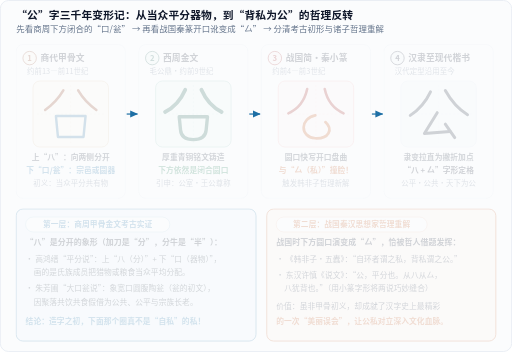
t = 0.00 s
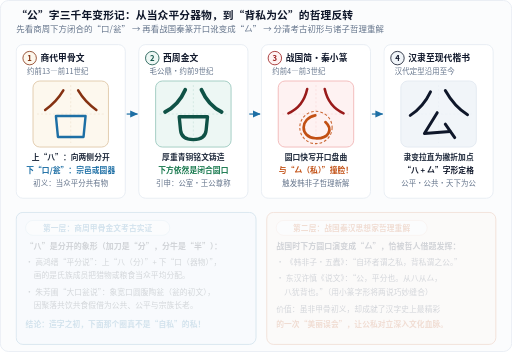
t = 5.55 s
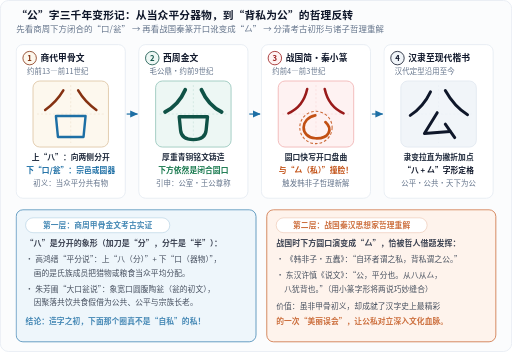
t = 6.11 s
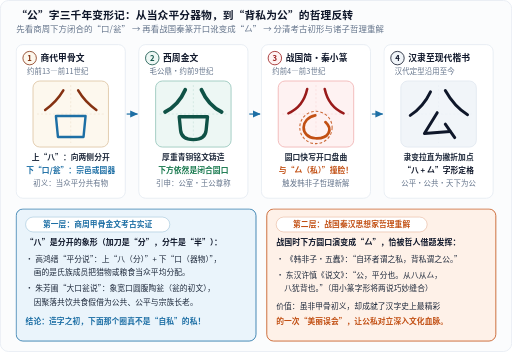
t = 6.67 s
t = 8.11 s: frame unchanged from t = 6.67 s, image omitted
t = 10.00 s: frame unchanged from t = 6.67 s, image omitted

The animated SVG that drew these frames (rendered in a browser with its animation timeline set to each time). Animation: 2 CSS @keyframes rules; frames cover the first 10.00 s.

<svg xmlns="http://www.w3.org/2000/svg" width="760" height="522" viewBox="0 0 760 522" role="img" aria-labelledby="title desc" lang="zh-CN">
<title id="title">“公”字三千年字形演变与双层释读图解</title>
<desc id="desc">展示商代甲骨文、西周金文、战国秦篆到现代楷书中“公”字的演变，对比甲骨金文平分器物本义与韩非子“背私为公”哲理重解。</desc>
<defs>
  <marker id="arr-blue" markerWidth="7" markerHeight="7" refX="6" refY="3.5" orient="auto">
    <path d="M0,0.6 L6.5,3.5 L0,6.4 Z" fill="#1d6fa5"/>
  </marker>
  <marker id="arr-orange" markerWidth="7" markerHeight="7" refX="6" refY="3.5" orient="auto">
    <path d="M0,0.6 L6.5,3.5 L0,6.4 Z" fill="#c25014"/>
  </marker>
  <marker id="arr-green" markerWidth="7" markerHeight="7" refX="6" refY="3.5" orient="auto">
    <path d="M0,0.6 L6.5,3.5 L0,6.4 Z" fill="#18794e"/>
  </marker>
  <marker id="arr-muted" markerWidth="7" markerHeight="7" refX="6" refY="3.5" orient="auto">
    <path d="M0,0.6 L6.5,3.5 L0,6.4 Z" fill="#64748b"/>
  </marker>
</defs>
<style>
  text {
    font-family: "PingFang SC", "Hiragino Sans GB", "Microsoft YaHei", "Noto Sans CJK SC", system-ui, sans-serif;
    letter-spacing: 0.01em;
  }
  .mono {
    font-family: ui-monospace, "Cascadia Mono", "Consolas", monospace;
  }
  .halo {
    paint-order: stroke;
    stroke: #ffffff;
    stroke-width: 3.5px;
    stroke-linejoin: round;
  }
  @keyframes stageReveal {
    0% { opacity: 0.18; transform: translateY(5px); }
    100% { opacity: 1; transform: translateY(0); }
  }
  @keyframes ringHighlight {
    0%, 35% { stroke-opacity: 0; }
    55% { stroke-opacity: 0.95; }
    100% { stroke-opacity: 0.85; }
  }
  .g-st1 { opacity: 0.18; animation: stageReveal 0.85s ease-out 0.15s forwards; }
  .g-st2 { opacity: 0.18; animation: stageReveal 0.85s ease-out 1.45s forwards; }
  .g-st3 { opacity: 0.18; animation: stageReveal 0.85s ease-out 2.85s forwards; }
  .g-st4 { opacity: 0.18; animation: stageReveal 0.85s ease-out 4.25s forwards; }
  .g-st5 { opacity: 0.18; animation: stageReveal 0.95s ease-out 5.55s forwards; }
  .morph-ring { stroke-opacity: 0; animation: ringHighlight 6.4s ease-out 0s forwards; }
  @media (prefers-reduced-motion: reduce) {
    .g-st1, .g-st2, .g-st3, .g-st4, .g-st5 {
      animation: none !important;
      opacity: 1 !important;
      transform: none !important;
    }
    .morph-ring {
      animation: none !important;
      stroke-opacity: 0.85 !important;
    }
  }
</style>
<rect x="0.5" y="0.5" width="759" height="521" rx="12" fill="#fbfcfd" stroke="#e2e8f0" stroke-width="1"/>
<text x="24" y="28" font-size="16" fill="#0f172a" text-anchor="start" font-weight="700">“公”字三千年变形记：从当众平分器物，到“背私为公”的哲理反转</text>
<text x="24" y="48" font-size="12.5" fill="#64748b" text-anchor="start">先看商周下方闭合的“口/瓮” → 再看战国秦篆开口讹变成“厶” → 分清考古初形与诸子哲理重解</text>
<g class="g-st1">
<rect x="24" y="66" width="162" height="228" rx="10" fill="#ffffff" stroke="#e2e8f0" stroke-width="1.1"/>
<circle cx="44" cy="86" r="10" fill="#fdf8ee" stroke="#853212" stroke-width="1.2"/>
<text x="44" y="90" font-size="11.5" fill="#853212" text-anchor="middle" font-weight="700">1</text>
<text x="60" y="90" font-size="13" fill="#0f172a" text-anchor="start" font-weight="700">商代甲骨文</text>
<text x="40" y="110" font-size="11" fill="#64748b" text-anchor="start">约前13—前11世纪</text>
<rect x="49" y="120" width="112" height="98" rx="10" fill="#fdf8ee" stroke="#dfc7a7" stroke-width="1.3"/>
<line x1="105.0" y1="126" x2="105.0" y2="212" stroke="#dfc7a7" stroke-width="0.8" stroke-dasharray="3 3" opacity="0.55"/>
<line x1="55" y1="169.0" x2="155" y2="169.0" stroke="#dfc7a7" stroke-width="0.8" stroke-dasharray="3 3" opacity="0.55"/>
</g>
<g class="g-st2">
<rect x="206" y="66" width="162" height="228" rx="10" fill="#ffffff" stroke="#e2e8f0" stroke-width="1.1"/>
<circle cx="226" cy="86" r="10" fill="#edf7f4" stroke="#0f5246" stroke-width="1.2"/>
<text x="226" y="90" font-size="11.5" fill="#0f5246" text-anchor="middle" font-weight="700">2</text>
<text x="242" y="90" font-size="13" fill="#0f172a" text-anchor="start" font-weight="700">西周金文</text>
<text x="222" y="110" font-size="11" fill="#64748b" text-anchor="start">毛公鼎·约前9世纪</text>
<rect x="231" y="120" width="112" height="98" rx="10" fill="#edf7f4" stroke="#9bc9be" stroke-width="1.3"/>
<line x1="287.0" y1="126" x2="287.0" y2="212" stroke="#9bc9be" stroke-width="0.8" stroke-dasharray="3 3" opacity="0.55"/>
<line x1="237" y1="169.0" x2="337" y2="169.0" stroke="#9bc9be" stroke-width="0.8" stroke-dasharray="3 3" opacity="0.55"/>
</g>
<g class="g-st3">
<rect x="388" y="66" width="162" height="228" rx="10" fill="#ffffff" stroke="#e2e8f0" stroke-width="1.1"/>
<circle cx="408" cy="86" r="10" fill="#fef2f2" stroke="#991b1b" stroke-width="1.2"/>
<text x="408" y="90" font-size="11.5" fill="#991b1b" text-anchor="middle" font-weight="700">3</text>
<text x="424" y="90" font-size="13" fill="#0f172a" text-anchor="start" font-weight="700">战国简·秦小篆</text>
<text x="404" y="110" font-size="11" fill="#64748b" text-anchor="start">约前4—前3世纪</text>
<rect x="413" y="120" width="112" height="98" rx="10" fill="#fef2f2" stroke="#f2b6b6" stroke-width="1.3"/>
<line x1="469.0" y1="126" x2="469.0" y2="212" stroke="#f2b6b6" stroke-width="0.8" stroke-dasharray="3 3" opacity="0.55"/>
<line x1="419" y1="169.0" x2="519" y2="169.0" stroke="#f2b6b6" stroke-width="0.8" stroke-dasharray="3 3" opacity="0.55"/>
</g>
<g class="g-st4">
<rect x="570" y="66" width="162" height="228" rx="10" fill="#ffffff" stroke="#e2e8f0" stroke-width="1.1"/>
<circle cx="590" cy="86" r="10" fill="#f1f5f9" stroke="#0f172a" stroke-width="1.2"/>
<text x="590" y="90" font-size="11.5" fill="#0f172a" text-anchor="middle" font-weight="700">4</text>
<text x="606" y="90" font-size="13" fill="#0f172a" text-anchor="start" font-weight="700">汉隶至现代楷书</text>
<text x="586" y="110" font-size="11" fill="#64748b" text-anchor="start">汉代定型沿用至今</text>
<rect x="595" y="120" width="112" height="98" rx="10" fill="#f1f5f9" stroke="#e2e8f0" stroke-width="1.3"/>
<line x1="651.0" y1="126" x2="651.0" y2="212" stroke="#e2e8f0" stroke-width="0.8" stroke-dasharray="3 3" opacity="0.55"/>
<line x1="601" y1="169.0" x2="701" y2="169.0" stroke="#e2e8f0" stroke-width="0.8" stroke-dasharray="3 3" opacity="0.55"/>
</g>
<g class="g-st1">
  <path d="M 94,134 Q 84,151 67,163 M 116,134 Q 126,151 143,163"
        fill="none" stroke="#853212" stroke-width="3.8" stroke-linecap="round"/>
  <path d="M 83,172 L 127,172 L 124,203 L 86,203 Z"
        fill="none" stroke="#1d6fa5" stroke-width="3.6" stroke-linejoin="round"/>
  <text x="105" y="237" font-size="11.5" fill="#1e293b" text-anchor="middle" font-weight="600">上“八”：向两侧分开</text>
  <text x="105" y="256" font-size="11.5" fill="#1d6fa5" text-anchor="middle" font-weight="600">下“口/瓮”：宗邑或圆器</text>
  <text x="105" y="276" font-size="11" fill="#64748b" text-anchor="middle">初义：当众平分共有物</text>
</g>
<g class="g-st2">
  <path d="M 275,133 C 268,149 257,160 245,166 M 299,133 C 306,149 317,160 329,166"
        fill="none" stroke="#0f5246" stroke-width="5.6" stroke-linecap="round"/>
  <path d="M 266,173 L 308,173 L 306,193 C 305,204 297,207 287,207 C 277,207 269,204 268,193 Z"
        fill="none" stroke="#0f5246" stroke-width="5.0" stroke-linejoin="round"/>
  <text x="287" y="237" font-size="11.5" fill="#1e293b" text-anchor="middle" font-weight="600">厚重青铜铭文铸造</text>
  <text x="287" y="256" font-size="11.5" fill="#18794e" text-anchor="middle" font-weight="600">下方依然是闭合圆口</text>
  <text x="287" y="276" font-size="11" fill="#64748b" text-anchor="middle">引申：公室·王公尊称</text>
</g>
<g class="g-st3">
  <path d="M 456,132 C 452,150 442,162 428,168 M 482,132 C 486,150 496,162 510,168"
        fill="none" stroke="#991b1b" stroke-width="3.8" stroke-linecap="round"/>
  <path d="M 468,171 C 446,175 444,203 468,205 C 488,206 495,192 483,181"
        fill="none" stroke="#c25014" stroke-width="4.0" stroke-linecap="round"/>
  <circle class="morph-ring" cx="469" cy="189" r="24" fill="none"
          stroke="#c25014" stroke-width="1.6" stroke-dasharray="4 3"/>
  <text x="469" y="237" font-size="11.5" fill="#1e293b" text-anchor="middle" font-weight="600">圆口快写开口盘曲</text>
  <text x="469" y="256" font-size="11.5" fill="#c25014" text-anchor="middle" font-weight="700">与“厶（私）”撞脸！</text>
  <text x="469" y="276" font-size="11" fill="#64748b" text-anchor="middle">触发韩非子哲理新解</text>
</g>
<g class="g-st4">
  <path d="M 639,136 C 632,151 621,163 609,171 M 661,134 C 670,150 681,162 694,170"
        fill="none" stroke="#0f172a" stroke-width="4.4" stroke-linecap="round"/>
  <path d="M 649,167 L 630,198 L 668,195"
        fill="none" stroke="#0f172a" stroke-width="4.4" stroke-linecap="round" stroke-linejoin="round"/>
  <path d="M 661,184 L 675,204"
        fill="none" stroke="#0f172a" stroke-width="4.4" stroke-linecap="round"/>
  <text x="651" y="237" font-size="11.5" fill="#1e293b" text-anchor="middle" font-weight="600">隶变拉直为撇折加点</text>
  <text x="651" y="256" font-size="11.5" fill="#0f172a" text-anchor="middle" font-weight="600">“八 + 厶”字形定格</text>
  <text x="651" y="276" font-size="11" fill="#64748b" text-anchor="middle">公平·公共·天下为公</text>
</g>
<line x1="188" y1="169" x2="204" y2="169" stroke="#1d6fa5" stroke-width="1.8" marker-end="url(#arr-blue)"/>
<line x1="370" y1="169" x2="386" y2="169" stroke="#1d6fa5" stroke-width="1.8" marker-end="url(#arr-blue)"/>
<line x1="552" y1="169" x2="568" y2="169" stroke="#1d6fa5" stroke-width="1.8" marker-end="url(#arr-blue)"/>
<g class="g-st5">
  <rect x="24" y="310" width="356" height="196" rx="10" fill="#eaf4fb" stroke="#1d6fa5" stroke-width="1.2"/>
  <rect x="38.0" y="322.0" width="214" height="22" rx="11.0" fill="#ffffff" stroke="#1d6fa5" stroke-width="1" stroke-opacity="0.35"/>
<text x="145.0" y="337.0" font-size="11.5" fill="#1d6fa5" text-anchor="middle" font-weight="600">第一层：商周甲骨金文考古实证</text>
  <text x="38" y="364" font-size="11.8" fill="#0f172a" text-anchor="start" font-weight="600">“八”是分开的象形（加刀是“分”，分牛是“半”）：</text>
  <text x="38" y="388" font-size="11.5" fill="#1e293b" text-anchor="start">• 高鸿缙“平分说”：上“八（分）”+ 下“口（器物）”，</text>
  <text x="50" y="408" font-size="11.5" fill="#1e293b" text-anchor="start">画的是氏族成员把猎物或粮食当众平均分配。</text>
  <text x="38" y="432" font-size="11.5" fill="#1e293b" text-anchor="start">• 朱芳圃“大口瓮说”：象宽口圆腹陶瓮（瓮的初文），</text>
  <text x="50" y="452" font-size="11.5" fill="#1e293b" text-anchor="start">因聚落共饮共食假借为公共、公平与宗族长老。</text>
  <text x="38" y="480" font-size="11.5" fill="#1d6fa5" text-anchor="start" font-weight="700">结论：造字之初，下面那个圈真不是“自私”的私！</text>

  <rect x="396" y="310" width="340" height="196" rx="10" fill="#fef1e8" stroke="#c25014" stroke-width="1.2"/>
  <rect x="410.0" y="322.0" width="224" height="22" rx="11.0" fill="#ffffff" stroke="#c25014" stroke-width="1" stroke-opacity="0.35"/>
<text x="522.0" y="337.0" font-size="11.5" fill="#c25014" text-anchor="middle" font-weight="600">第二层：战国秦汉思想家哲理重解</text>
  <text x="410" y="364" font-size="11.8" fill="#0f172a" text-anchor="start" font-weight="600">战国时下方圆口演变成“厶”，恰被哲人借题发挥：</text>
  <text x="410" y="388" font-size="11.5" fill="#1e293b" text-anchor="start">• 《韩非子·五蠹》：“自环者谓之私，背私谓之公。”</text>
  <text x="410" y="412" font-size="11.5" fill="#1e293b" text-anchor="start">• 东汉许慎《说文》：“公，平分也。从八从厶，</text>
  <text x="422" y="432" font-size="11.5" fill="#1e293b" text-anchor="start">八犹背也。”（用小篆字形将两说巧妙缝合）</text>
  <text x="410" y="458" font-size="11.5" fill="#1e293b" text-anchor="start">价值：虽非甲骨初义，却成就了汉字史上最精彩</text>
  <text x="410" y="480" font-size="11.5" fill="#c25014" text-anchor="start" font-weight="700">的一次“美丽误会”，让公私对立深入文化血脉。</text>
</g>
</svg>
